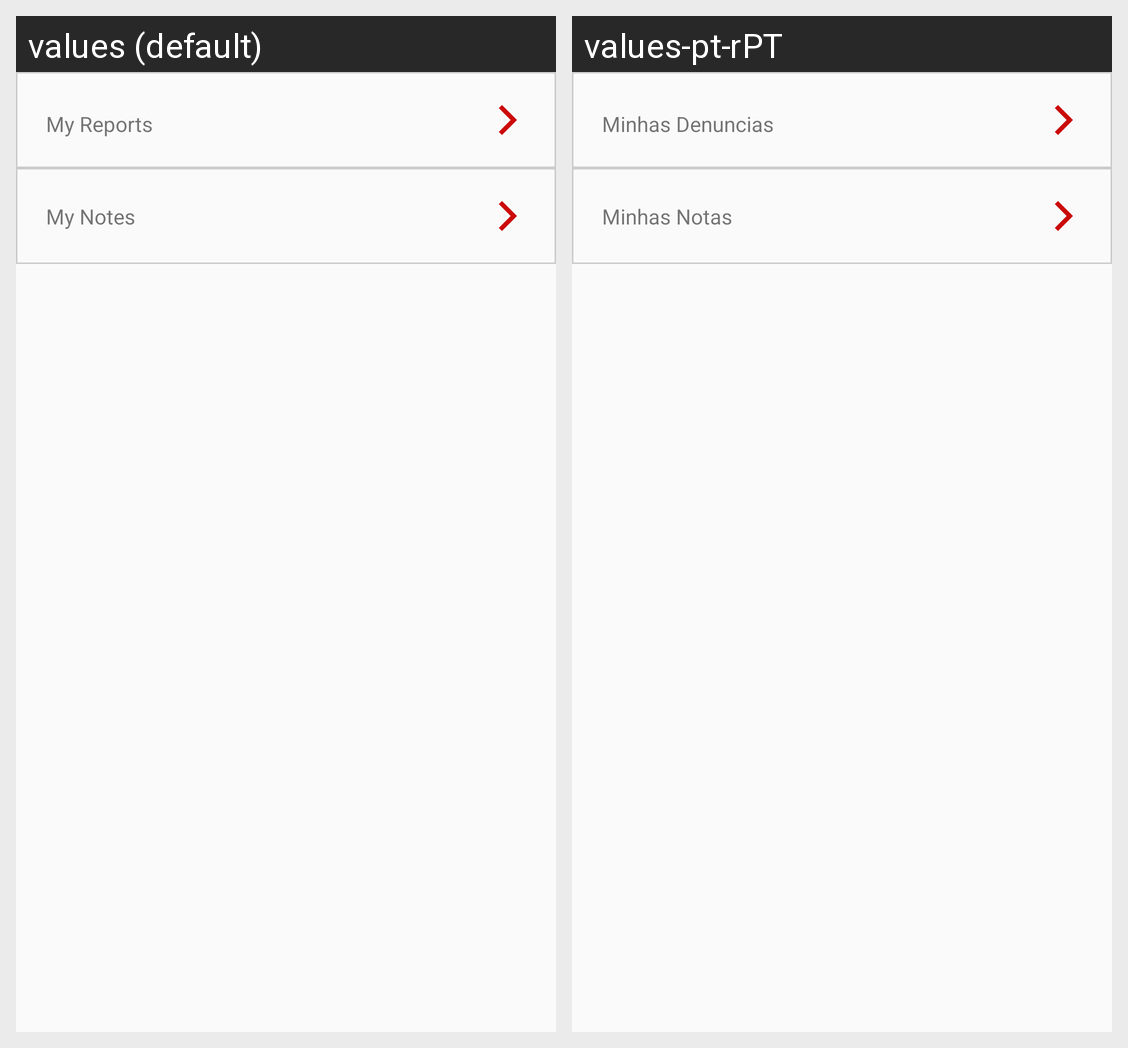

Here is an Android app screen in its default locale and in the app's own translations. Write out the translated-string differences for the strings that appear on this screen.
Android screen res/layout/fragment_reports_notes.xml rendered under 2 locales, left to right: values (default), values-pt-rPT. Device: Nexus 5 (rendered at 1080×1920; each locale shown at half size, 540×960, under a caption strip naming it); theme AppTheme.
Strings drawn on this screen, with the default value and each locale's value (text and hints the layout hard-codes, and strings that could not be matched under every locale, appear in the picture but are not listed):

reports
  values: My Reports
  values-pt-rPT: Minhas Denuncias

notes
  values: My Notes
  values-pt-rPT: Minhas Notas
